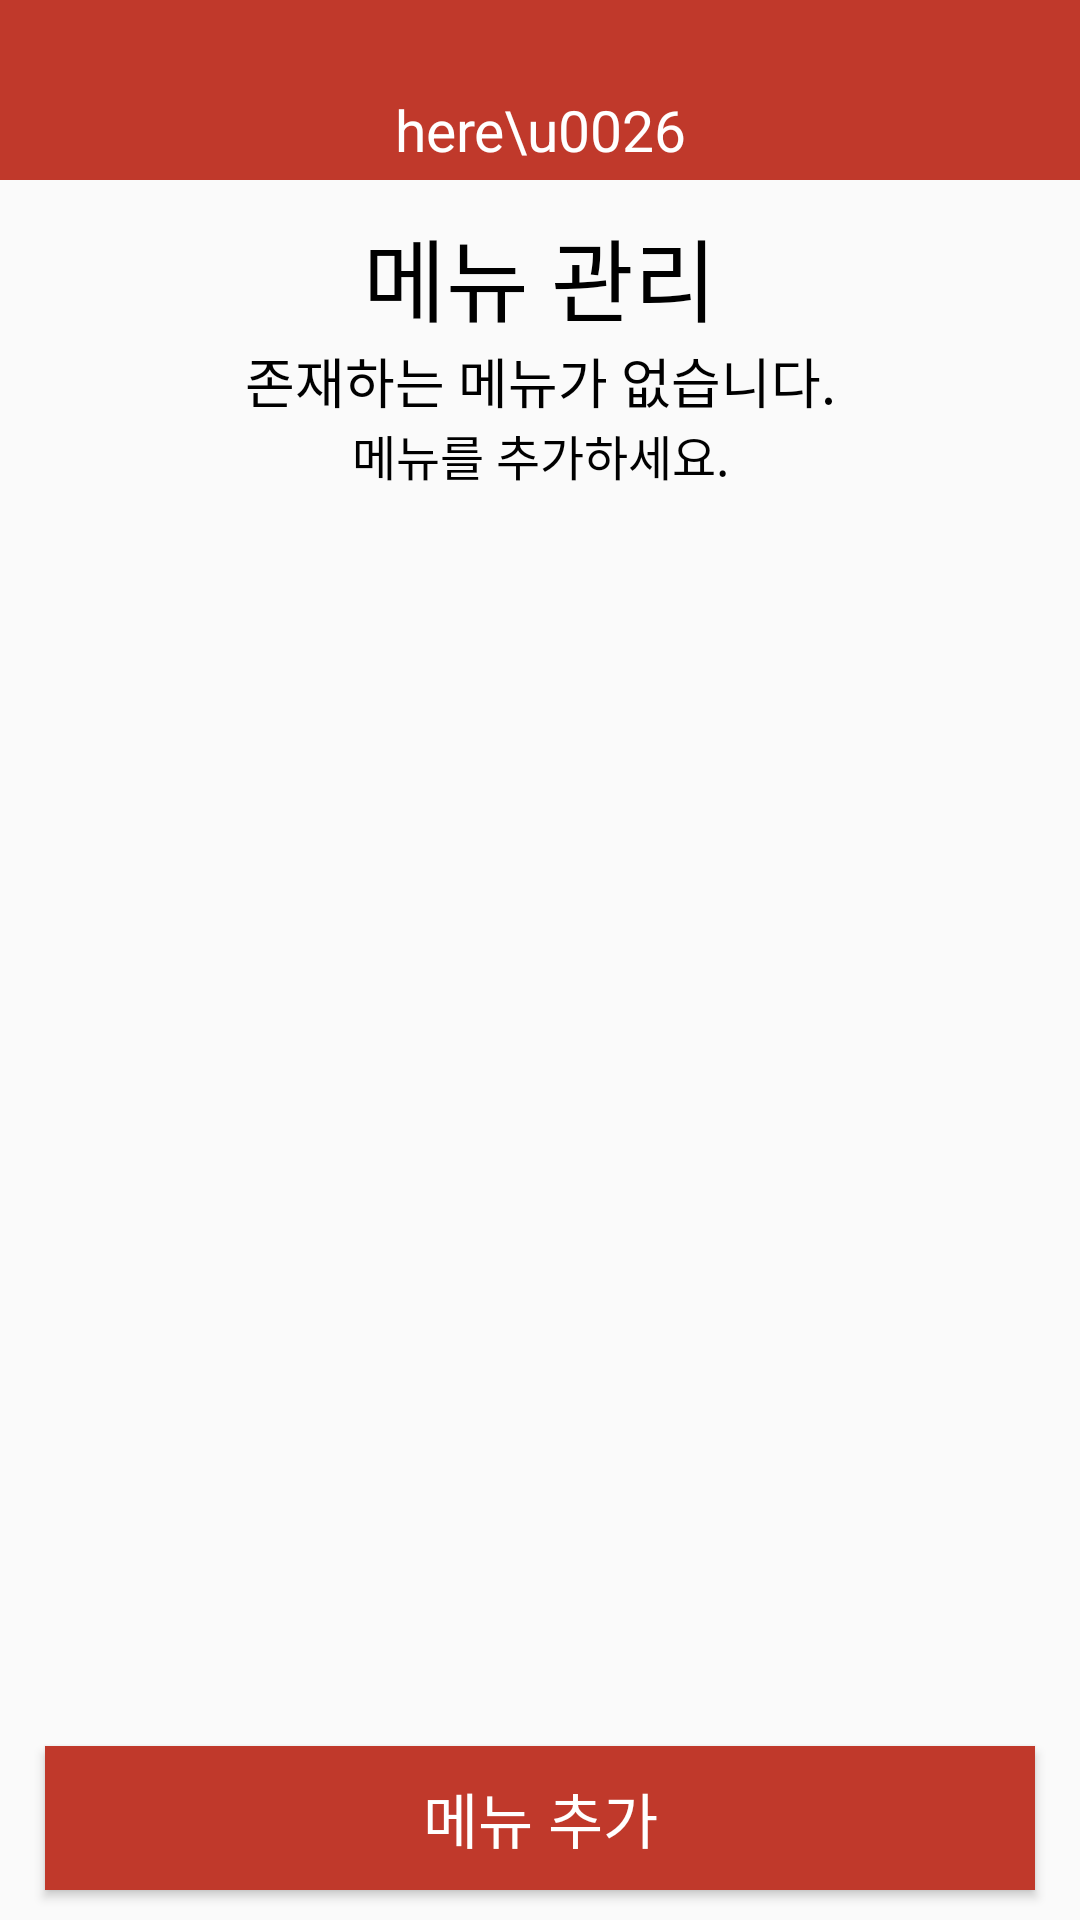

Produce the Android XML layout that renders to this screen, including the resource entries it uses.
<!-- AndroidManifest.xml: application theme AppTheme.noWindowBar -->
<!-- res/layout/activity_manager_menu.xml -->
<?xml version="1.0" encoding="utf-8"?>
<LinearLayout
    xmlns:android="http://schemas.android.com/apk/res/android"
    xmlns:app="http://schemas.android.com/apk/res-auto"
    xmlns:tools="http://schemas.android.com/tools"
    android:layout_width="match_parent"
    android:layout_height="match_parent"
    tools:context=".ManagerMenuActivity"
    android:orientation="vertical">

    <FrameLayout
        android:layout_width="match_parent"
        android:layout_height="60dp"
        android:background="#c0392b">

        <Button
            android:id="@+id/btn_back"
            android:layout_width="50dp"
            android:layout_height="50dp"
            android:background="@drawable/btn_back"
            android:layout_marginTop="5dp"/>

        <LinearLayout
            android:layout_width="100dp"
            android:layout_height="60dp"
            android:orientation="vertical"
            android:layout_gravity="center"
            android:gravity="center">

            <ImageView
                android:layout_width="35dp"
                android:layout_height="35dp"
                android:src="@drawable/logo_img" />

            <TextView
                android:layout_width="match_parent"
                android:layout_height="wrap_content"
                android:text="here\u0026now"
                android:textSize="19dp"
                android:textColor="#fff"
                android:layout_marginTop="-5dp"
                android:gravity="center"/>

        </LinearLayout>

    </FrameLayout>

    <TextView
        android:layout_width="match_parent"
        android:layout_height="wrap_content"
        android:gravity="center"
        android:text="메뉴 관리"
        android:textSize="30dp"
        android:textColor="#000"
        android:layout_marginTop="10dp"/>

    <TextView
        android:id="@+id/tv_delete"
        android:layout_width="match_parent"
        android:layout_height="wrap_content"
        android:text="메뉴를 길게 눌러 메뉴를 삭제할 수 있습니다."
        android:textSize="12dp"
        android:textColor="#000"
        android:gravity="center"
        android:visibility="gone"/>

    <TextView
        android:id="@+id/tv_none1"
        android:layout_width="match_parent"
        android:layout_height="wrap_content"
        android:text="존재하는 메뉴가 없습니다."
        android:textSize="18dp"
        android:textColor="#000"
        android:gravity="center"/>

    <TextView
        android:id="@+id/tv_none2"
        android:layout_width="match_parent"
        android:layout_height="wrap_content"
        android:text="메뉴를 추가하세요."
        android:textSize="16dp"
        android:textColor="#000"
        android:gravity="center"/>

    <ListView
        android:id="@+id/lv_menu"
        android:layout_width="match_parent"
        android:layout_height="wrap_content"
        android:layout_marginTop="10dp"
        android:layout_weight="1"/>

    <Button
        android:id="@+id/btn_add"
        android:layout_width="match_parent"
        android:layout_height="wrap_content"
        android:layout_marginLeft="15dp"
        android:layout_marginRight="15dp"
        android:text="메뉴 추가"
        android:background="#c0392b"
        android:textSize="20dp"
        android:textColor="#fff"
        android:layout_marginTop="10dp"
        android:layout_marginBottom="10dp"/>

</LinearLayout>
<!-- resources referenced by this layout -->
<resources>
  <style name="AppTheme.noWindowBar">
          <item name="windowActionBar">false</item>
          <item name="windowNoTitle">true</item>
          <item name="android:statusBarColor">#000</item>
      </style>
</resources>
